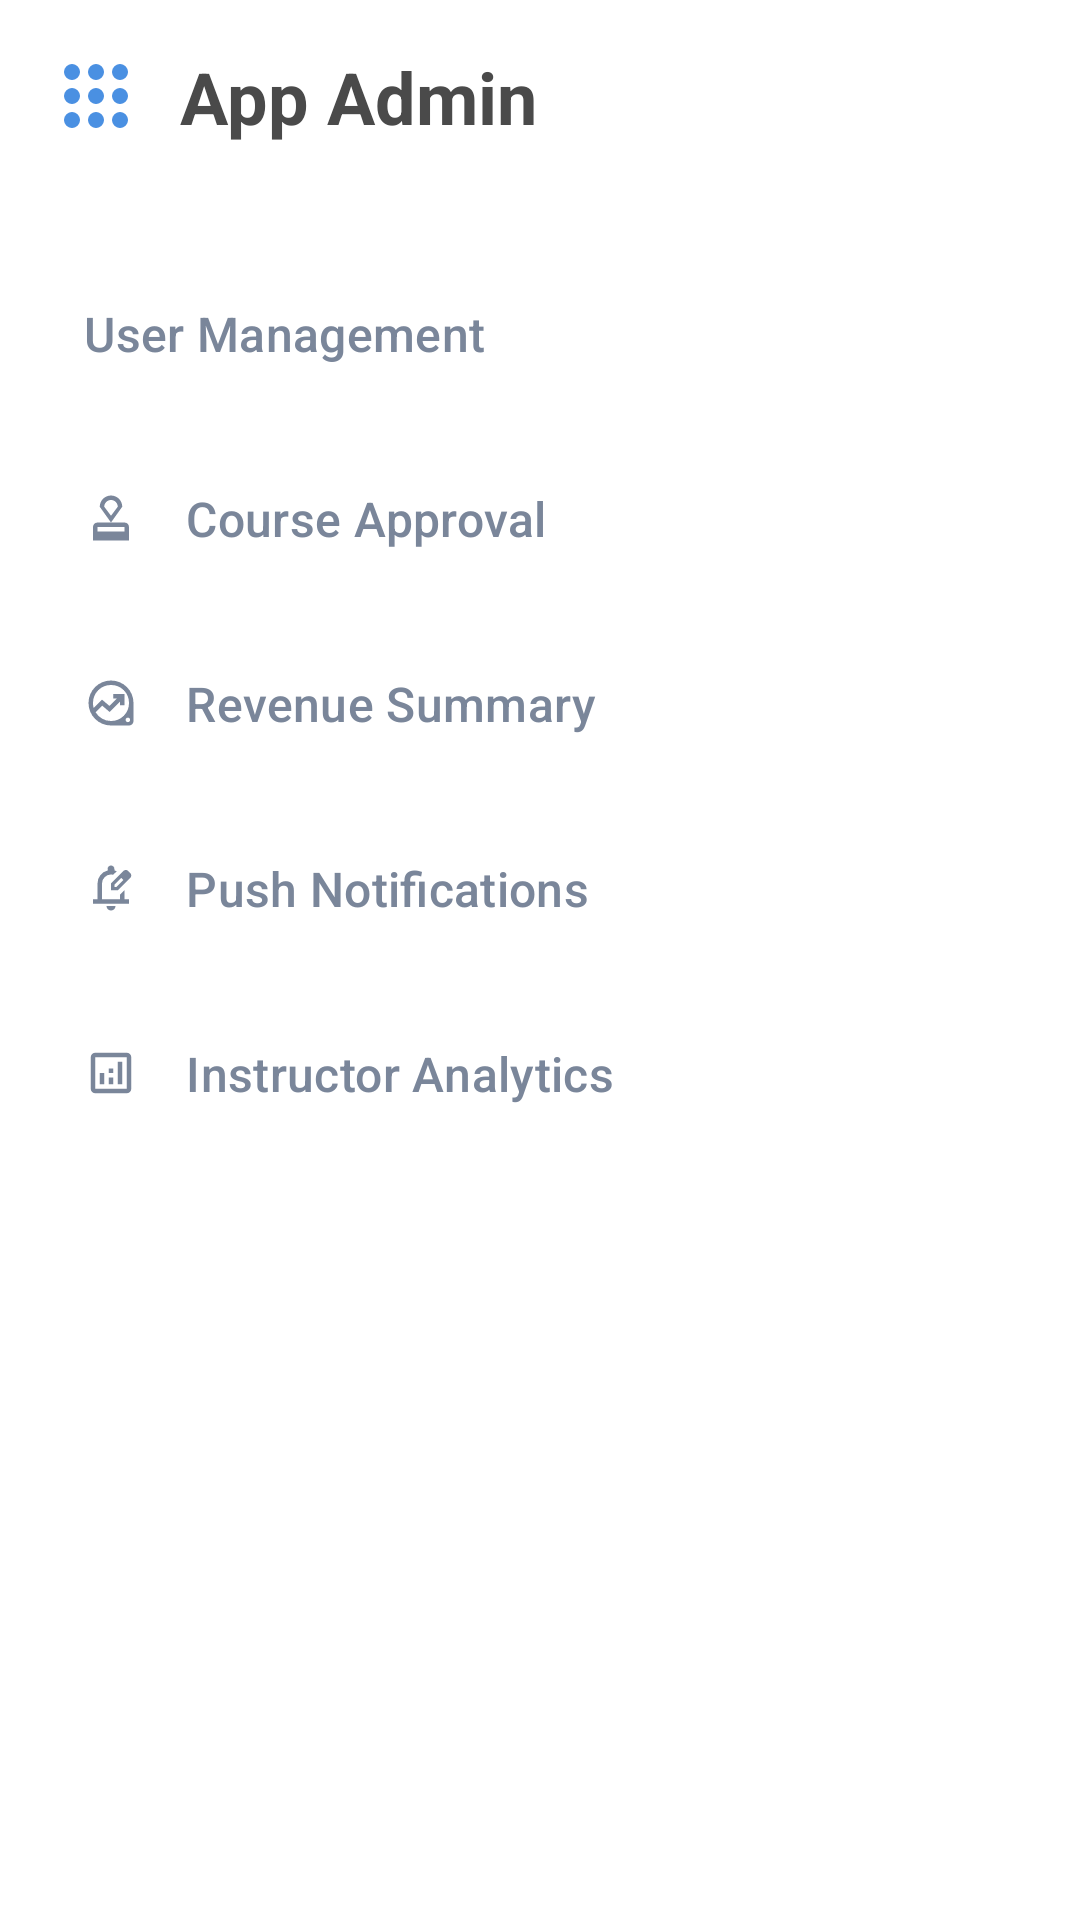

Layout XML and referenced resources for this Android screen:
<!-- AndroidManifest.xml: application theme Theme.TheRedxLMS -->
<!-- res/layout/activity_admin_dashboard_menu.xml -->
<?xml version="1.0" encoding="utf-8"?>
<LinearLayout xmlns:android="http://schemas.android.com/apk/res/android"
    xmlns:app="http://schemas.android.com/apk/res-auto" xmlns:tools="http://schemas.android.com/tools"
    android:layout_width="match_parent"
    android:layout_height="match_parent"
    android:orientation="vertical"
    android:background="@color/admin_sidebar"
    android:padding="16dp"
    tools:context=".AdminDashboardActivity">

    
    <LinearLayout
        android:layout_width="wrap_content"
        android:layout_height="wrap_content"
        android:layout_marginBottom="32dp"
        android:gravity="center_vertical"
        android:orientation="horizontal">

        <ImageView
            android:layout_width="32dp"
            android:layout_height="32dp"
            android:src="@drawable/ic_admin_logo"
            app:tint="@color/admin_primary" />

        <TextView
            android:layout_width="wrap_content"
            android:layout_height="wrap_content"
            android:layout_marginStart="12dp"
            android:text="App Admin"
            android:textColor="@color/admin_text_primary"
            android:textSize="24sp"
            android:textStyle="bold" />
    </LinearLayout>

    
    <com.google.android.material.button.MaterialButton
        android:id="@+id/btn_user_management"
        style="@style/Widget.Material3.Button.TextButton"
        android:layout_width="match_parent"
        android:layout_height="wrap_content"
        android:gravity="start|center_vertical"
        android:paddingVertical="16dp"
        android:text="User Management"
        android:textColor="@color/admin_text_secondary"
        android:textSize="16sp"
        app:icon="@drawable/ic_admin_users"
        app:iconPadding="16dp"
        app:iconTint="@color/admin_text_secondary" />

    <com.google.android.material.button.MaterialButton
        android:id="@+id/btn_course_approval"
        style="@style/Widget.Material3.Button.TextButton"
        android:layout_width="match_parent"
        android:layout_height="wrap_content"
        android:gravity="start|center_vertical"
        android:paddingVertical="16dp"
        android:text="Course Approval"
        android:textColor="@color/admin_text_secondary"
        android:textSize="16sp"
        app:icon="@drawable/ic_admin_approval"
        app:iconPadding="16dp"
        app:iconTint="@color/admin_text_secondary" />

    <com.google.android.material.button.MaterialButton
        android:id="@+id/btn_revenue_summary"
        style="@style/Widget.Material3.Button.TextButton"
        android:layout_width="match_parent"
        android:layout_height="wrap_content"
        android:gravity="start|center_vertical"
        android:paddingVertical="16dp"
        android:text="Revenue Summary"
        android:textColor="@color/admin_text_secondary"
        android:textSize="16sp"
        app:icon="@drawable/ic_admin_revenue"
        app:iconPadding="16dp"
        app:iconTint="@color/admin_text_secondary" />

    <com.google.android.material.button.MaterialButton
        android:id="@+id/btn_push_notifications"
        style="@style/Widget.Material3.Button.TextButton"
        android:layout_width="match_parent"
        android:layout_height="wrap_content"
        android:gravity="start|center_vertical"
        android:paddingVertical="16dp"
        android:text="Push Notifications"
        android:textColor="@color/admin_text_secondary"
        android:textSize="16sp"
        app:icon="@drawable/ic_admin_notifications"
        app:iconPadding="16dp"
        app:iconTint="@color/admin_text_secondary" />

    <com.google.android.material.button.MaterialButton
        android:id="@+id/btn_instructor_analytics"
        style="@style/Widget.Material3.Button.TextButton"
        android:layout_width="match_parent"
        android:layout_height="wrap_content"
        android:gravity="start|center_vertical"
        android:paddingVertical="16dp"
        android:text="Instructor Analytics"
        android:textColor="@color/admin_text_secondary"
        android:textSize="16sp"
        app:icon="@drawable/ic_admin_analytics"
        app:iconPadding="16dp"
        app:iconTint="@color/admin_text_secondary" />

</LinearLayout>
<!-- resources referenced by this layout -->
<resources>
  <color name="admin_primary">#4A90E2</color>
  <color name="admin_sidebar">#FFFFFF</color>
  <color name="admin_text_primary">#4A4A4A</color>
  <color name="admin_text_secondary">#7A869A</color>
  <!-- drawable ic_admin_analytics (drawable) -->
  <vector xmlns:android="http://schemas.android.com/apk/res/android" android:height="24dp" android:tint="#1A1A1A" android:viewportHeight="960" android:viewportWidth="960" android:width="24dp">
        
      <path android:fillColor="@android:color/white" android:pathData="M280,680L360,680L360,480L280,480L280,680ZM600,680L680,680L680,280L600,280L600,680ZM440,680L520,680L520,560L440,560L440,680ZM440,480L520,480L520,400L440,400L440,480ZM200,840Q167,840 143.5,816.5Q120,793 120,760L120,200Q120,167 143.5,143.5Q167,120 200,120L760,120Q793,120 816.5,143.5Q840,167 840,200L840,760Q840,793 816.5,816.5Q793,840 760,840L200,840ZM200,760L760,760Q760,760 760,760Q760,760 760,760L760,200Q760,200 760,200Q760,200 760,200L200,200Q200,200 200,200Q200,200 200,200L200,760Q200,760 200,760Q200,760 200,760ZM200,200L200,200Q200,200 200,200Q200,200 200,200L200,760Q200,760 200,760Q200,760 200,760L200,760Q200,760 200,760Q200,760 200,760L200,200Q200,200 200,200Q200,200 200,200Z"/>
      
  </vector>
  <!-- drawable ic_admin_approval (drawable) -->
  <vector xmlns:android="http://schemas.android.com/apk/res/android" android:height="24dp" android:tint="#1A1A1A" android:viewportHeight="24" android:viewportWidth="24" android:width="24dp">
        
      <path android:fillColor="@android:color/white" android:pathData="M4,16v6h16v-6c0,-1.1 -0.9,-2 -2,-2L6,14c-1.1,0 -2,0.9 -2,2zM18,18L6,18v-2h12v2zM12,2C9.24,2 7,4.24 7,7l5,7 5,-7c0,-2.76 -2.24,-5 -5,-5zM12,11L9,7c0,-1.66 1.34,-3 3,-3s3,1.34 3,3l-3,4z"/>
      
  </vector>
  <!-- drawable ic_admin_notifications (drawable) -->
  <vector xmlns:android="http://schemas.android.com/apk/res/android" android:height="24dp" android:tint="#1A1A1A" android:viewportHeight="960" android:viewportWidth="960" android:width="24dp">
        
      <path android:fillColor="@android:color/white" android:pathData="M480,880Q447,880 423.5,856.5Q400,833 400,800L560,800Q560,833 536.5,856.5Q513,880 480,880ZM160,760L160,680L240,680L240,400Q240,317 290,252.5Q340,188 420,168L420,140Q420,115 437.5,97.5Q455,80 480,80Q505,80 522.5,97.5Q540,115 540,140L540,168Q551,171 561.5,174.5Q572,178 582,183L519,245Q509,243 500,241.5Q491,240 480,240Q414,240 367,287Q320,334 320,400L320,680L640,680L640,596L720,516L720,680L800,680L800,760L160,760ZM480,520L480,520Q480,520 480,520Q480,520 480,520Q480,520 480,520Q480,520 480,520L480,520L480,520L480,520L480,520L480,520ZM480,520L480,397L701,177Q710,168 721,164Q732,160 743,160Q755,160 766,164.5Q777,169 786,178L823,215Q831,224 835.5,235Q840,246 840,257Q840,268 836,279.5Q832,291 823,300L603,520L480,520ZM780,257L780,257L743,220L743,220L780,257ZM540,460L578,460L699,338L681,319L662,301L540,422L540,460ZM681,319L662,301L662,301L699,338L699,338L681,319Z"/>
      
  </vector>
  <style name="Theme.TheRedxLMS" parent="Theme.Material3.DayNight.NoActionBar">
          
      </style>
</resources>
